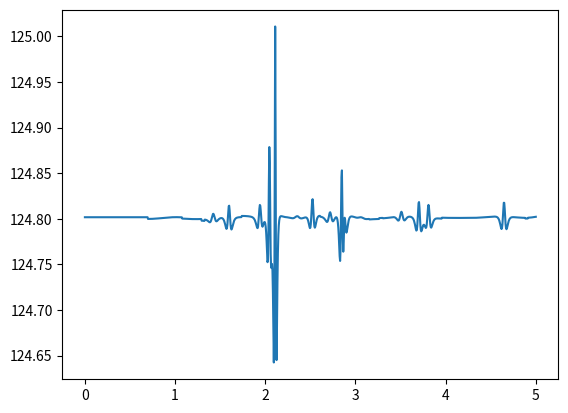

Python code for this plot:
import numpy as np
import matplotlib.pyplot as plt

N=10
R = 10
K = 25
dt = 0.005
T = 5

def create_init_pos(N,R, min_distance = 0.5):
    r_arr = np.zeros((N, 2))
    v_arr = np.zeros((N, 2))
    v_arr[:,1] = 5
    r_arr[0,:] = np.array([R-R/2, 0])
    for i in range(1,N):
        rx = np.random.uniform(-R, R)
        ry = np.random.uniform(-R, R)
        r = np.array([rx, ry])
        r_abs = np.sqrt(rx**2+ry**2)

        d_arr = np.sqrt(np.sum((r_arr[:i] - r)**2, axis=1))
        d_min = np.min(d_arr)
        while r_abs > R or d_min < min_distance:
            rx = np.random.uniform(-R,R)
            ry = np.random.uniform(-R,R)
            r = np.array([rx, ry])
            r_abs = np.sqrt(rx ** 2 + ry ** 2)
            d_arr = np.sqrt(np.sum((r_arr[:i] - r) ** 2, axis=1))
            d_min = np.min(d_arr)
        r_arr[i,:] = np.array([rx, ry])

    return r_arr, v_arr

def motion_of_particles(N, R, K, dt, r_arr, v_arr, T):
    n_steps = int(T/dt)
    pos = np.zeros((n_steps+1, N, 2), dtype=float)
    vel = np.zeros((n_steps+1, N, 2), dtype=float)
    pos[0] = r_arr
    vel[0] = v_arr
    t_arr = np.linspace(0, T, n_steps+1)

    for t in range(1,n_steps+1):
        f = force_working_on_particles(N, R, K, pos[t-1])
        pos[t] = pos[t-1] + vel[t-1]*dt + (1/2) * f * dt**2

        f_p1 = force_working_on_particles(N, R, K, pos[t])
        vel[t] = vel[t-1] + dt*(f + f_p1)/2
    return pos, vel, t_arr


def force_working_on_particles(N, R, K, r_arr):
    f = np.zeros((N,2))
    for i in range(N):
        r_i_vec = r_arr[i]
        r_i = np.sqrt(np.dot(r_i_vec, r_i_vec))
        if r_i > R:
            f_x = -K * (r_i - R) * r_i_vec[0] / r_i
            f_y = -K * (r_i - R) * r_i_vec[1] / r_i
        else:
            f_x, f_y = 0, 0
        for j in range(N):
            if i != j:
                r_ij_vec = r_i_vec - r_arr[j]  # vector
                r_ij = np.linalg.norm(r_ij_vec)  # scalar
                if r_ij < 10**(-12):
                    continue
                f_x += 24 * (2 * (1 / r_ij) ** 12 - (1 / r_ij) ** 6) * (r_ij_vec[0] / (r_ij ** 2))
                f_y += 24 * (2 * (1 / r_ij) ** 12 - (1 / r_ij) ** 6) * (r_ij_vec[1] / (r_ij ** 2))
        f[i] = np.array([f_x, f_y])

    return f

import numpy as np

def calc_tot_energy(pos, vel, t_arr):
    E = np.zeros_like(t_arr, dtype=float)

    Tsteps = len(t_arr)
    N = pos.shape[1]

    for t in range(Tsteps):
        # Kinetisk energi: 1/2 sum_i |v_i|^2  (m=1)
        K_t = 0.5 * np.sum(vel[t, :, 0]**2 + vel[t, :, 1]**2)

        # Veggpotensial: sum_i 1/2 K (r_i - R)^2 for r_i > R
        r = np.linalg.norm(pos[t], axis=1)  # (N,)
        outside = r > R
        V_wall = 0.5 * K * np.sum((r[outside] - R)**2)

        # Lennard-Jones potensial: sum_{i<j} 4[(1/r)^12 - (1/r)^6]
        V_lj = 0.0
        for i in range(N):
            for j in range(i+1, N):
                rij_vec = pos[t, i] - pos[t, j]
                rij = np.linalg.norm(rij_vec)
                if rij < 1e-12:
                    continue
                inv_r6 = (1.0 / rij)**6
                inv_r12 = inv_r6**2
                V_lj += 4.0 * (inv_r12 - inv_r6)

        E[t] = K_t + V_wall + V_lj

    return E


r_init, v_init = create_init_pos(N,R)
pos_arr, vel_arr, t_arr = motion_of_particles(N, R, K, dt, r_init, v_init, T)

E = calc_tot_energy(pos_arr, vel_arr, t_arr)

plt.plot(t_arr, E)
plt.show()